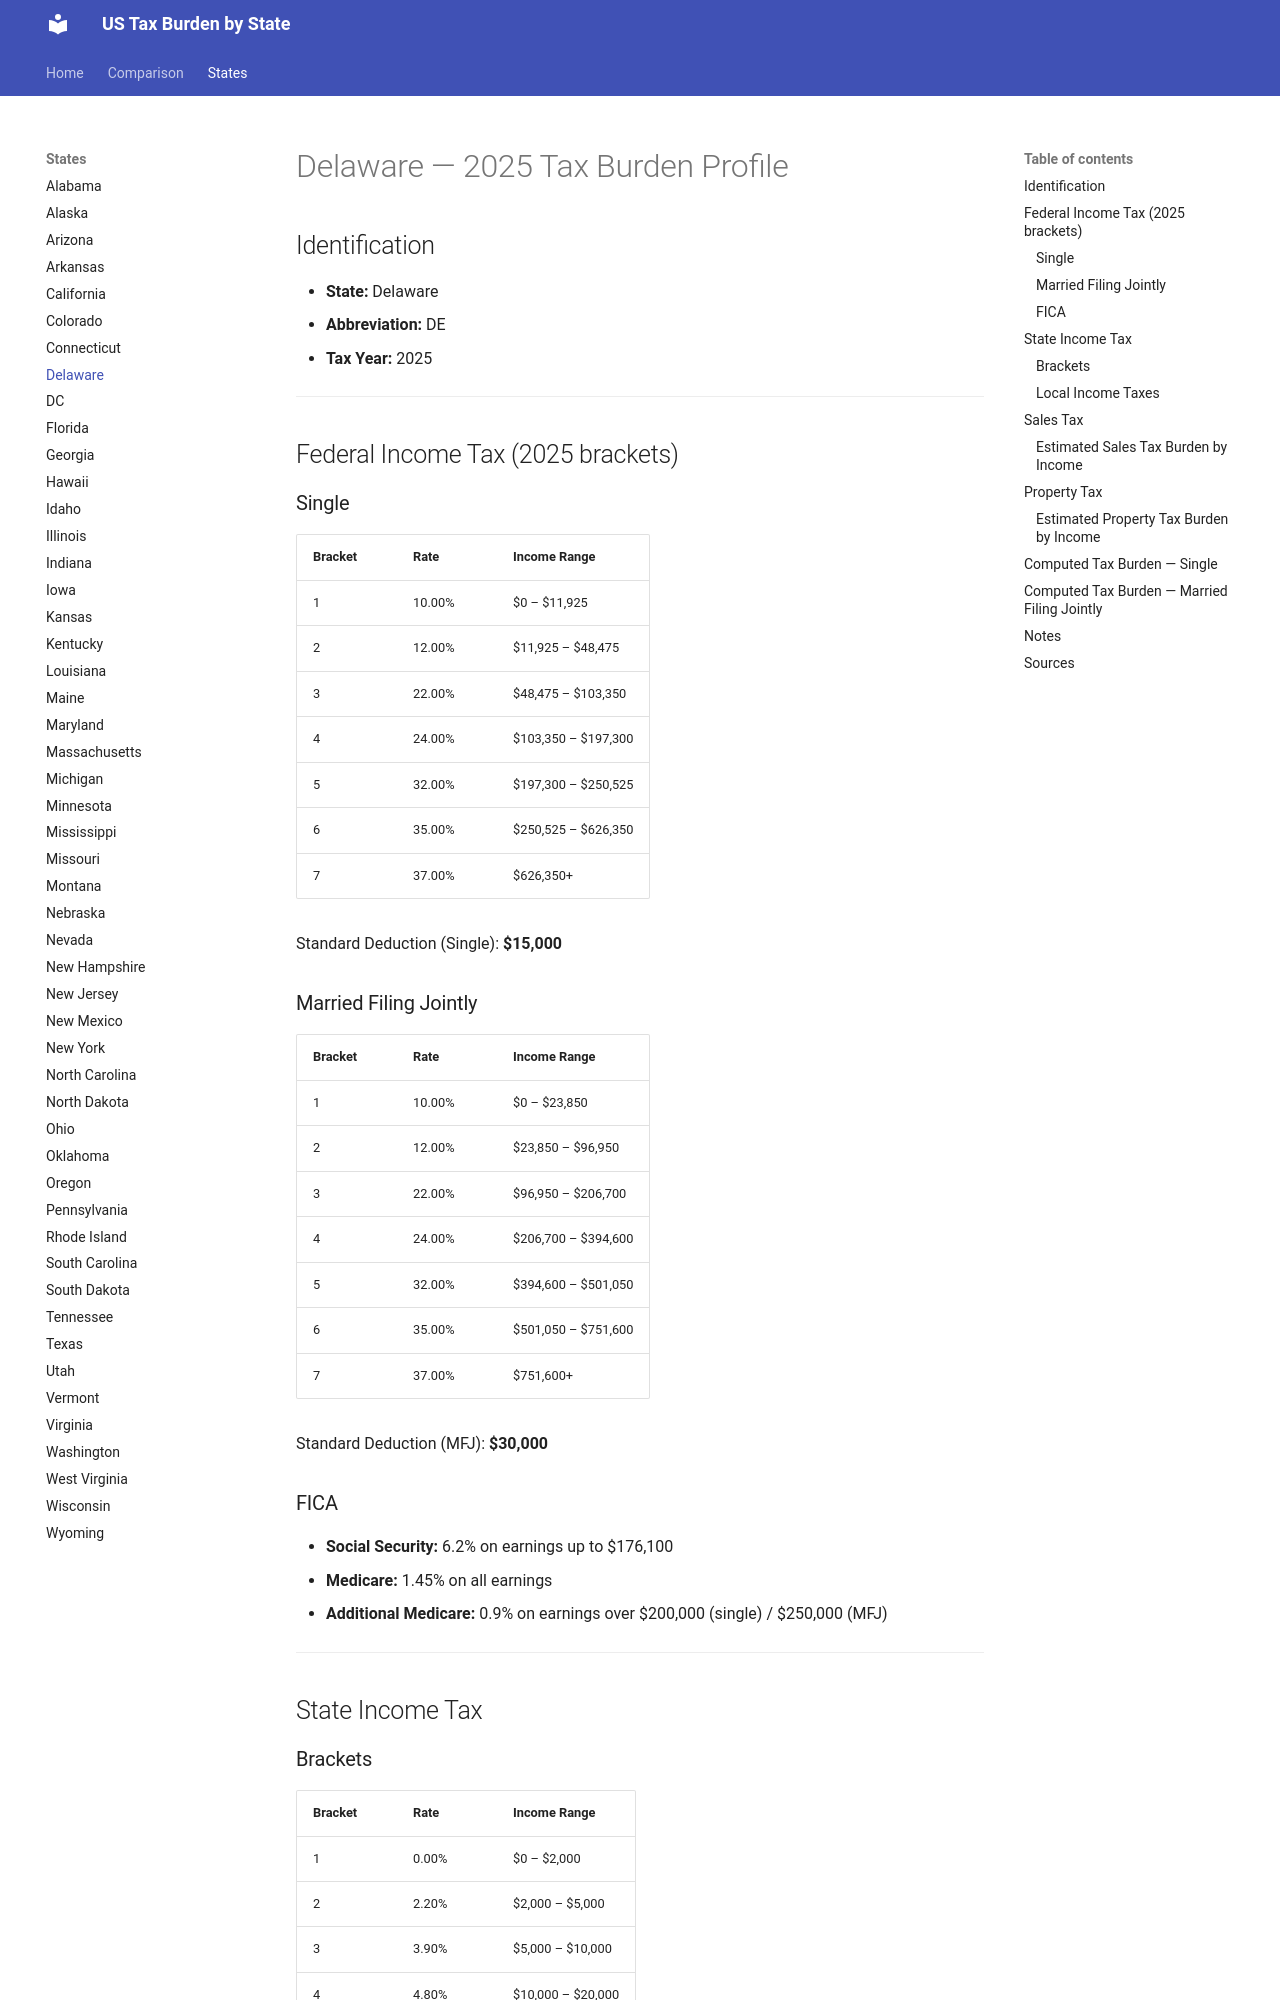

repository: jcmcneal/tax-burden-us · page: states/Delaware/index.html · generator: mkdocs

# Delaware — 2025 Tax Burden Profile

## Identification
- **State:** Delaware
- **Abbreviation:** DE
- **Tax Year:** 2025

---

## Federal Income Tax (2025 brackets)

### Single
| Bracket | Rate | Income Range |
|---------|------|-------------|
| 1 | 10.00% | $0 – $11,925 |
| 2 | 12.00% | $11,925 – $48,475 |
| 3 | 22.00% | $48,475 – $103,350 |
| 4 | 24.00% | $103,350 – $197,300 |
| 5 | 32.00% | $197,300 – $250,525 |
| 6 | 35.00% | $250,525 – $626,350 |
| 7 | 37.00% | $626,350+ |

Standard Deduction (Single): **$15,000**

### Married Filing Jointly
| Bracket | Rate | Income Range |
|---------|------|-------------|
| 1 | 10.00% | $0 – $23,850 |
| 2 | 12.00% | $23,850 – $96,950 |
| 3 | 22.00% | $96,950 – $206,700 |
| 4 | 24.00% | $206,700 – $394,600 |
| 5 | 32.00% | $394,600 – $501,050 |
| 6 | 35.00% | $501,050 – $751,600 |
| 7 | 37.00% | $751,600+ |

Standard Deduction (MFJ): **$30,000**

### FICA
- **Social Security:** 6.2% on earnings up to $176,100
- **Medicare:** 1.45% on all earnings
- **Additional Medicare:** 0.9% on earnings over $200,000 (single) / $250,000 (MFJ)

---

## State Income Tax

### Brackets

| Bracket | Rate | Income Range |
|---------|------|-------------|
| 1 | 0.00% | $0 – $2,000 |
| 2 | 2.20% | $2,000 – $5,000 |
| 3 | 3.90% | $5,000 – $10,000 |
| 4 | 4.80% | $10,000 – $20,000 |
| 5 | 5.20% | $20,000 – $25,000 |
| 6 | 5.50% | $25,000 – $60,000 |
| 7 | 6.60% | $60,000+ |

- **Standard Deduction:** $3,250 (single) / $6,500 (MFJ)
- **Personal Exemption:** $110 (single) / $220 (MFJ)

### Local Income Taxes
No local income taxes.

---

## Sales Tax
- **State rate:** 0.00%
- **Average local add-on:** 0.00%
- **Combined average:** 0.00%
- **Food taxable:** No
